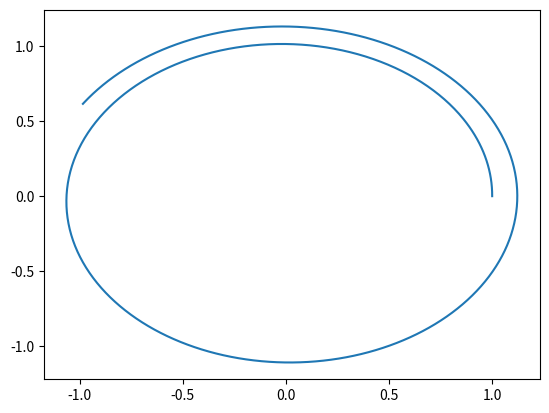

Write Python code to recreate this figure.
from numpy import array,zeros
import matplotlib.pyplot as plot

def Euler_method():

    U = array([ 1, 0, 0, 1])

    N = 1000
    x = zeros(N)
    y = zeros(N)
    t = zeros(N)
    x[0] = U[0]
    y[0] = U[1]
    t[0] = 0

    for i in range(1,N):

        deltat = 0.01
        t[i] = deltat*i
        F = Kepler( U, t[i-1])

        U = U + deltat*F
        x[i] = U[0]
        y[i] = U[1]
    
    plot.plot(x, y)
    plot.show()


def Kepler(U,  t,):
        
    x = U[0]; y = U[1]; xd = U[2]; yd = U[3]
    modulo = (x**2+y**2)**(1/2)

    return array([ xd, yd, -x/modulo**3, -y/modulo**3])
    
Euler_method()
